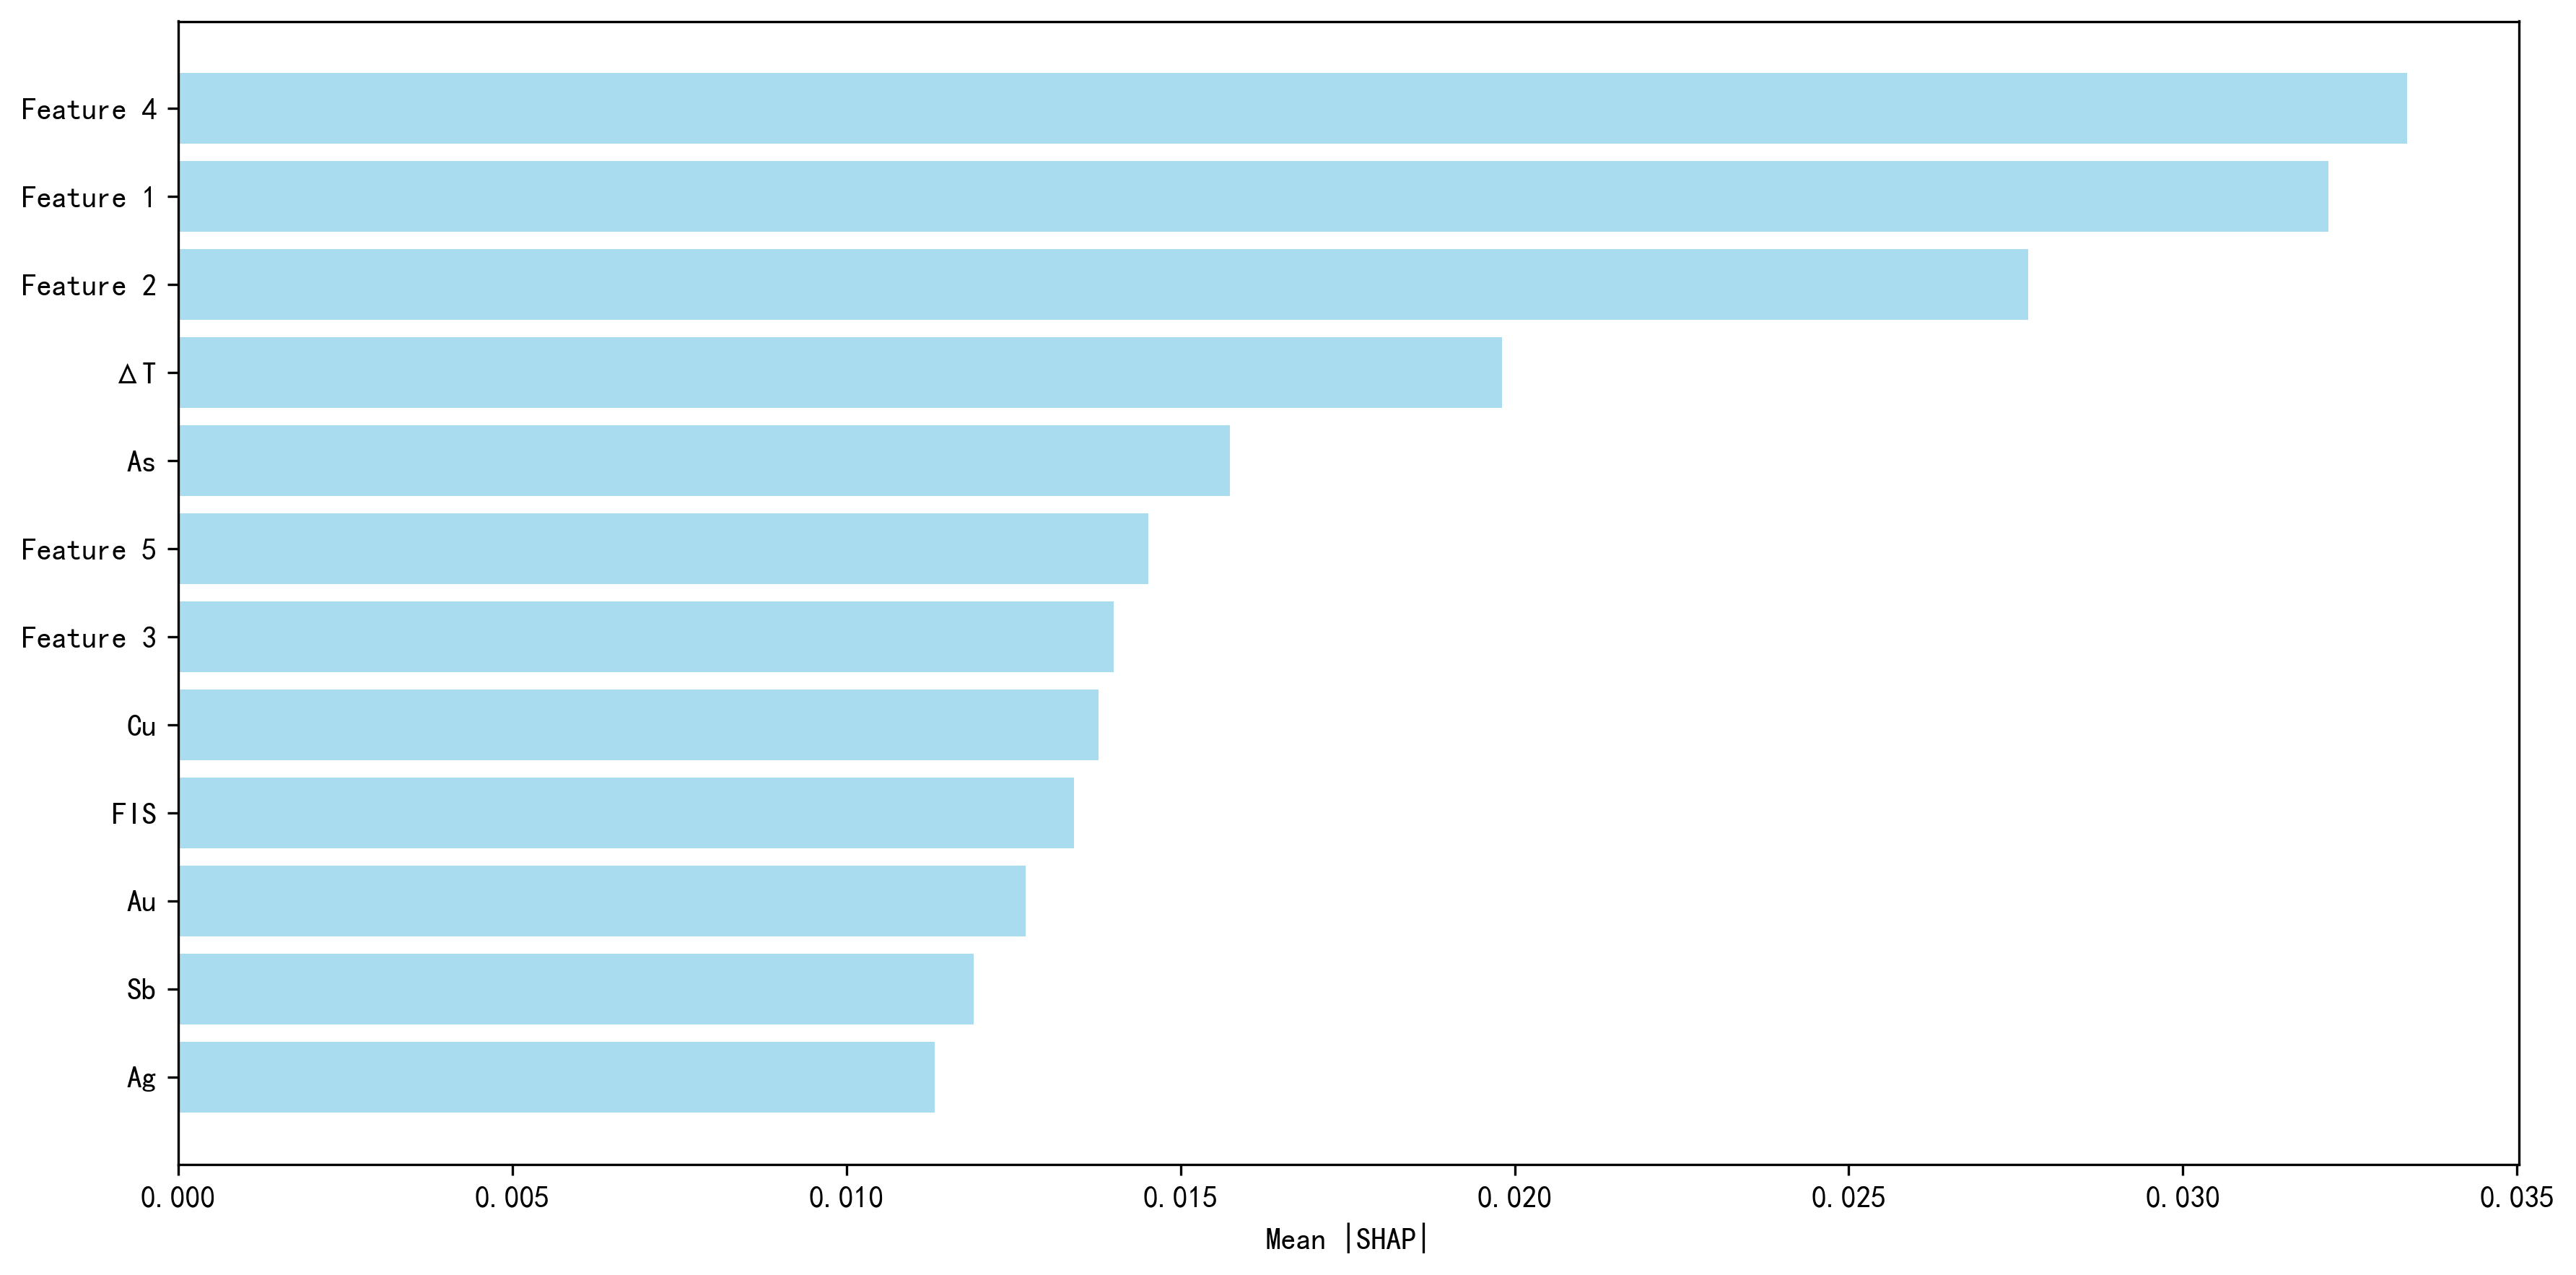

Data behind this chart, as committed beside it:
channel, importance
Feature 1, 0.03218
Feature 2, 0.02768
Feature 3, 0.014
Feature 4, 0.03336
Feature 5, 0.01452
FIS, 0.01341
Ag, 0.01133
As, 0.01574
Au, 0.01268
Cu, 0.01378
Sb, 0.0119
ΔT, 0.01981
